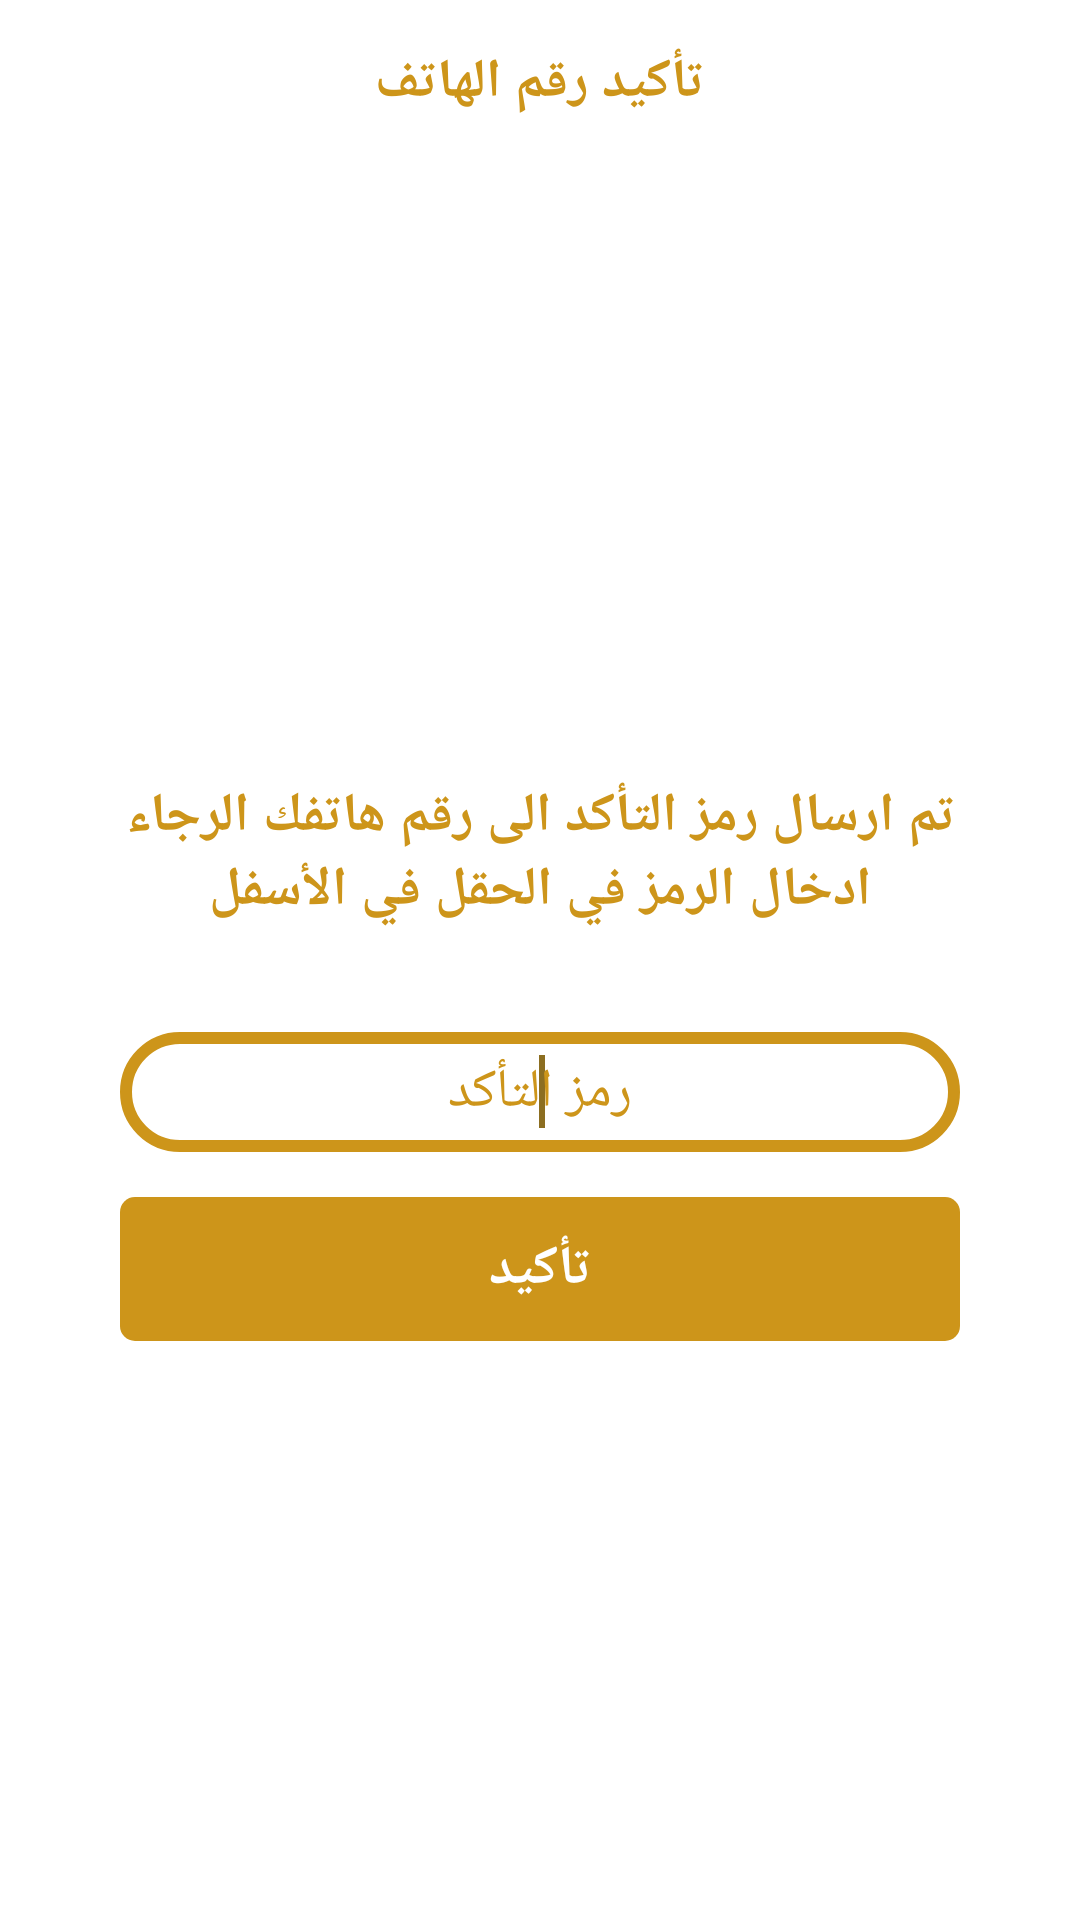

Here is an Android app screen rendered from its layout file. Give the layout XML and the strings, colors and styles it references.
<!-- AndroidManifest.xml: application theme AppTheme -->
<!-- res/layout/activity_verify_phone.xml -->
<?xml version="1.0" encoding="utf-8"?>
<RelativeLayout
    xmlns:android="http://schemas.android.com/apk/res/android"
    xmlns:app="http://schemas.android.com/apk/res-auto"
    xmlns:tools="http://schemas.android.com/tools"
    android:layout_width="match_parent"
    android:layout_height="match_parent"
    android:background="@color/white">

    <TextView
        android:id="@+id/welcome4"
        android:layout_width="wrap_content"
        android:layout_height="wrap_content"
        android:layout_centerHorizontal="true"
        android:layout_marginTop="15dp"
        android:fontFamily="serif"
        android:gravity="center"
        android:text="تأكيد رقم الهاتف"
        android:textColor="@color/colorPrimary"
        android:textSize="18dp"
        android:textStyle="bold" />

    <RelativeLayout
        android:layout_width="match_parent"
        android:layout_height="match_parent"
        android:layout_below="@+id/welcome4"
        android:layout_centerHorizontal="true"
        android:layout_marginLeft="15dp"
        android:layout_marginRight="15dp"
        android:layout_marginBottom="15dp">

        <RelativeLayout
            android:layout_width="match_parent"
            android:layout_height="wrap_content">

            <LinearLayout
                android:layout_width="wrap_content"
                android:layout_height="wrap_content"
                android:layout_centerInParent="true"
                android:layout_margin="15dp"
                android:gravity="center"
                android:orientation="vertical">

                <ImageView
                    android:layout_width="200dp"
                    android:layout_height="200dp"
                    android:src="@drawable/img_code_verification" />

                <TextView
                    android:layout_width="280dp"
                    android:layout_height="wrap_content"
                    android:layout_marginTop="5dp"
                    android:textSize="18dp"
                    android:textStyle="bold"
                    android:fontFamily="serif"
                    android:gravity="center"
                    android:text="تم ارسال رمز التأكد الى رقم هاتفك الرجاء ادخال الرمز في الحقل في الأسفل"
                    android:textAppearance="@style/Base.TextAppearance.AppCompat.Subhead"
                    android:textColor="@color/colorPrimary" />

                <LinearLayout
                    android:layout_width="match_parent"
                    android:layout_height="wrap_content"
                    android:layout_marginTop="35dp"
                    android:layout_marginBottom="15dp"
                    android:orientation="horizontal">

                    <com.google.android.material.textfield.TextInputEditText
                        android:id="@+id/editTextCode"
                        android:layout_width="match_parent"
                        android:layout_height="40dp"
                        android:background="@drawable/btn_back"
                        android:gravity="center"
                        android:hint="رمز التأكد"
                        android:inputType="phone"
                        android:maxLines="1"
                        android:singleLine="true"
                        android:textColor="@color/colorPrimary"
                        android:textColorHint="@color/colorPrimary">

                        <requestFocus />
                    </com.google.android.material.textfield.TextInputEditText>

                </LinearLayout>

                <androidx.appcompat.widget.AppCompatButton
                    android:id="@+id/buttonSignIn"
                    style="@style/Widget.AppCompat.Button.Borderless"
                    android:layout_width="match_parent"
                    android:layout_height="wrap_content"
                    android:background="@drawable/btn_back22"
                    android:gravity="center"
                    android:text="تأكيد"
                    android:textSize="18dp"
                    android:textStyle="bold"
                    android:fontFamily="serif"
                    android:textColor="@color/white" />

                <ProgressBar
                    android:id="@+id/progressbar"
                    android:layout_width="match_parent"
                    android:textSize="18dp"
                    android:textStyle="bold"
                    android:fontFamily="serif"
                    android:textColor="@color/colorPrimary"
                    android:layout_height="wrap_content"
                    android:layout_below="@id/buttonSignIn"
                    android:layout_centerHorizontal="true"
                    android:visibility="gone" />

            </LinearLayout>

        </RelativeLayout>

    </RelativeLayout>

</RelativeLayout>
<!-- resources referenced by this layout -->
<resources>
  <color name="colorPrimary">#cd951a</color>
  <color name="white">#ffffff</color>
  <!-- drawable btn_back (drawable-v24) -->
  <?xml version="1.0" encoding="utf-8"?>
  <shape xmlns:android="http://schemas.android.com/apk/res/android">
      <stroke android:color="@color/colorPrimary"
          android:width="4dp"/>
      <corners android:radius="50dp"/>
  </shape>
  <!-- drawable btn_back22 (drawable-v24) -->
  <?xml version="1.0" encoding="utf-8"?>
  <shape xmlns:android="http://schemas.android.com/apk/res/android">
      <solid android:color="@color/colorPrimary"
          android:width="2dp"/>
      <corners android:radius="5dp"/>
  </shape>
  <style name="AppTheme" parent="Theme.AppCompat.Light.NoActionBar">
          
          <item name="colorPrimary">@color/colorPrimary</item>
          <item name="colorPrimaryDark">@color/colorPrimaryDark</item>
          <item name="colorAccent">@color/colorAccent</item>
      </style>
  <color name="colorPrimaryDark">#FFDE4D</color>
  <color name="colorAccent">#8C6E21</color>
</resources>
